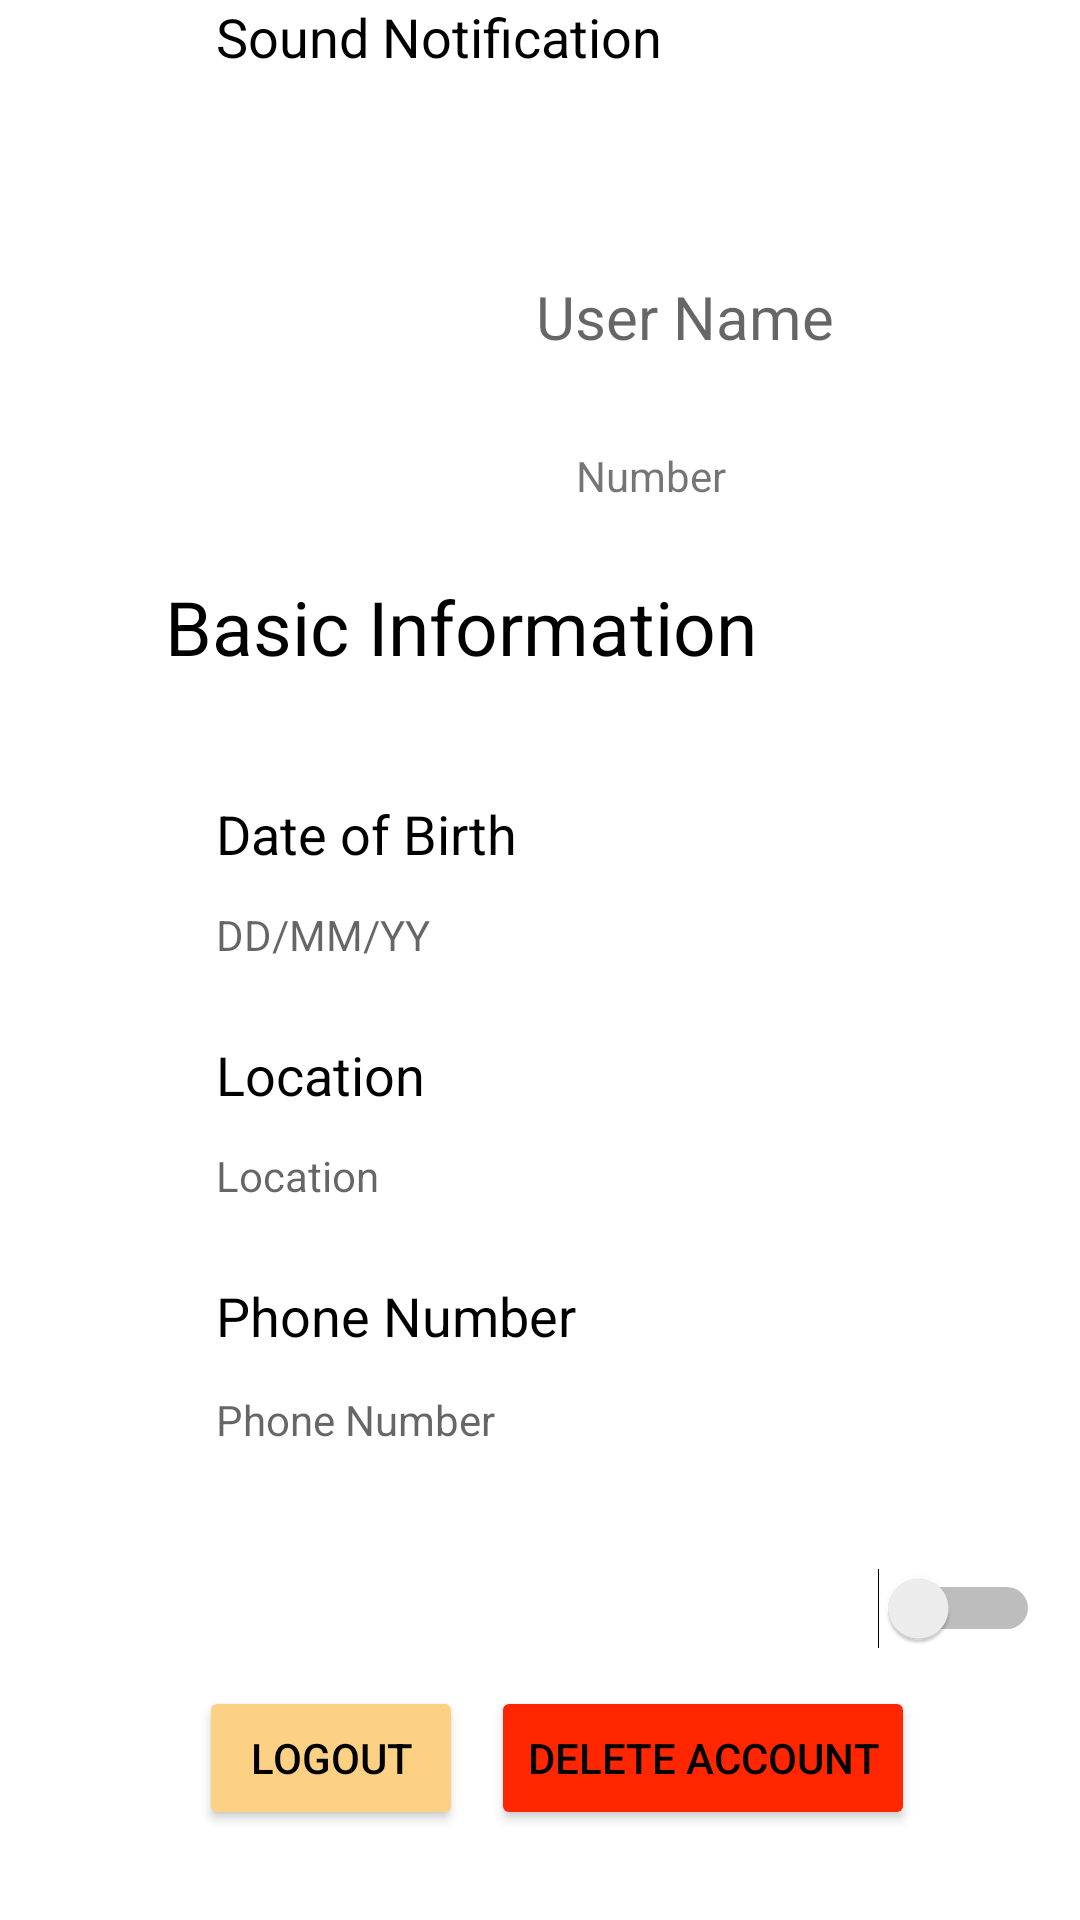

Layout XML and referenced resources for this Android screen:
<!-- AndroidManifest.xml: application theme Theme.MyApplication -->
<!-- res/layout/fragment_profile.xml -->
<?xml version="1.0" encoding="utf-8"?>
    <androidx.constraintlayout.widget.ConstraintLayout xmlns:android="http://schemas.android.com/apk/res/android"
        xmlns:app="http://schemas.android.com/apk/res-auto"
        xmlns:tools="http://schemas.android.com/tools"
        android:layout_width="match_parent"
        android:layout_height="match_parent"
        android:background="@color/white"
        android:clickable="true"
        android:focusable="true"
        tools:context=".ui.profile.ProfileFragment"
        android:id="@+id/con">


        <TextView
            android:id="@+id/DOB"
            android:layout_width="wrap_content"
            android:layout_height="wrap_content"
            android:layout_marginStart="72dp"
            android:layout_marginTop="12dp"
            android:hint="DD/MM/YY"
            app:layout_constraintStart_toStartOf="parent"
            app:layout_constraintTop_toBottomOf="@+id/DOB_Title"
            android:onClick="TakeDate"/>

        <TextView
            android:id="@+id/Location"
            android:layout_width="wrap_content"
            android:layout_height="wrap_content"
            android:layout_marginStart="72dp"
            android:layout_marginTop="12dp"
            android:hint="Location"
            app:layout_constraintStart_toStartOf="parent"
            app:layout_constraintTop_toBottomOf="@+id/Location_Title"
            android:onClick="takeLoc"/>
        <TextView
            android:id="@+id/Phone_Number_text"
            android:layout_width="wrap_content"
            android:layout_height="wrap_content"
            android:layout_marginStart="72dp"
            android:layout_marginTop="13dp"
            android:hint="Phone Number"
            app:layout_constraintStart_toStartOf="parent"
            app:layout_constraintTop_toBottomOf="@+id/PhoneNo_Title" />

        <TextView
            android:id="@+id/Name"
            android:layout_width="wrap_content"
            android:layout_height="wrap_content"
            android:layout_marginTop="92dp"
            android:hint="User Name"
            android:minHeight="40dp"

            android:text=""
            android:textSize="20sp"

            app:layout_constraintEnd_toEndOf="parent"
            app:layout_constraintHorizontal_bias="0.685"
            app:layout_constraintStart_toStartOf="parent"
            app:layout_constraintTop_toTopOf="parent"
            tools:layout_conversion_absoluteHeight="0dp"
            tools:layout_conversion_absoluteWidth="0dp" />

        <TextView
            android:id="@+id/Info_Title"
            android:layout_width="wrap_content"
            android:layout_height="wrap_content"
            android:layout_marginTop="192dp"
            android:text="Basic Information"
            android:textColor="@color/black"
            android:textSize="25sp"
            app:layout_constraintEnd_toEndOf="parent"
            app:layout_constraintHorizontal_bias="0.338"
            app:layout_constraintStart_toStartOf="parent"
            app:layout_constraintTop_toTopOf="parent"
            tools:layout_conversion_absoluteHeight="0dp"
            tools:layout_conversion_absoluteWidth="0dp" />

        <ImageView
            android:id="@+id/Profile_Pic"
            android:layout_width="116dp"
            android:layout_height="113dp"
            android:layout_marginTop="60dp"
            app:layout_constraintEnd_toEndOf="parent"
            app:layout_constraintHorizontal_bias="0.244"
            app:layout_constraintStart_toStartOf="parent"
            app:layout_constraintTop_toTopOf="parent" />

        <TextView
            android:id="@+id/DOB_Title"
            android:layout_width="wrap_content"
            android:layout_height="wrap_content"
            android:layout_marginStart="72dp"
            android:layout_marginTop="40dp"
            android:text="Date of Birth"
            android:textColor="@color/black"
            android:textSize="18sp"
            app:layout_constraintStart_toStartOf="parent"
            app:layout_constraintTop_toBottomOf="@+id/Info_Title" />

        <TextView
            android:id="@+id/Location_Title"
            android:layout_width="wrap_content"
            android:layout_height="wrap_content"
            android:layout_marginStart="72dp"
            android:layout_marginTop="25dp"
            android:text="Location"
            android:textColor="@color/black"
            android:textSize="18sp"
            app:layout_constraintStart_toStartOf="parent"
            app:layout_constraintTop_toBottomOf="@+id/DOB" />

        <TextView
            android:id="@+id/PhoneNo_Title"
            android:layout_width="wrap_content"
            android:layout_height="wrap_content"
            android:layout_marginStart="72dp"
            android:layout_marginTop="25dp"
            android:text="Phone Number"
            android:textColor="@color/black"
            android:textSize="18sp"
            app:layout_constraintStart_toStartOf="parent"
            app:layout_constraintTop_toBottomOf="@+id/Location" />

        <TextView
            android:id="@+id/Sound_Notif"
            android:layout_width="wrap_content"
            android:layout_height="wrap_content"
            android:layout_marginStart="72dp"
            android:layout_marginTop="40dp"
            android:text="Sound Notification"
            android:textColor="@color/black"
            android:textSize="18sp"
            app:layout_constraintStart_toStartOf="parent"
            app:layout_constraintTop_toBottomOf="@+id/Phone_Number" />

        <TextView
            android:id="@+id/RatingEDIT"
            android:layout_width="wrap_content"
            android:layout_height="wrap_content"
            android:layout_marginTop="17dp"
            android:layout_marginEnd="118dp"
            android:text="Number"
            app:layout_constraintEnd_toEndOf="parent"
            app:layout_constraintTop_toBottomOf="@+id/Name" />

        <ImageView
            android:id="@+id/imageView10"
            android:layout_width="wrap_content"
            android:layout_height="wrap_content"
            android:layout_marginTop="14dp"
            android:layout_marginEnd="7dp"
            app:layout_constraintEnd_toStartOf="@+id/Rating"
            app:layout_constraintTop_toBottomOf="@+id/Name" />

        <Button
            android:id="@+id/LogoutBtn"
            android:layout_width="wrap_content"
            android:layout_height="wrap_content"
            android:layout_marginStart="72dp"
            android:layout_marginEnd="15dp"
            android:layout_marginBottom="30dp"
            android:backgroundTint="#FDD184"
            android:text="Logout"
            android:textColor="@color/black"
            app:layout_constraintBottom_toBottomOf="parent"
            app:layout_constraintEnd_toStartOf="@+id/DelAcc"
            app:layout_constraintStart_toStartOf="parent"
            android:onClick="LogOut"/>

        <Button
            android:id="@+id/DelAcc"
            android:layout_width="wrap_content"
            android:layout_height="wrap_content"
            android:layout_marginEnd="55dp"
            android:layout_marginBottom="30dp"
            android:backgroundTint="#FF2600"
            android:text="Delete Account"
            android:textColor="@color/black"
            app:layout_constraintBottom_toBottomOf="parent"
            app:layout_constraintEnd_toEndOf="parent"
            android:onClick="DeleteProfile"/>

        <Switch
            android:id="@+id/Sound_Notif_Switch"
            android:layout_width="wrap_content"
            android:layout_height="wrap_content"
            android:layout_marginStart="72dp"
            android:layout_marginTop="380dp"
            android:minWidth="48dp"
            android:minHeight="48dp"
            app:layout_constraintStart_toEndOf="@+id/Sound_Notif"
            app:layout_constraintTop_toBottomOf="@+id/Name" />

    </androidx.constraintlayout.widget.ConstraintLayout>
<!-- resources referenced by this layout -->
<resources>
  <color name="black">#FF000000</color>
  <color name="white">#FFFFFFFF</color>
  <style name="Theme.MyApplication" parent="Theme.MaterialComponents.Light.NoActionBar">
          
  
          
          <item name="android:statusBarColor">?attr/colorPrimaryVariant</item>
          
      </style>
</resources>
